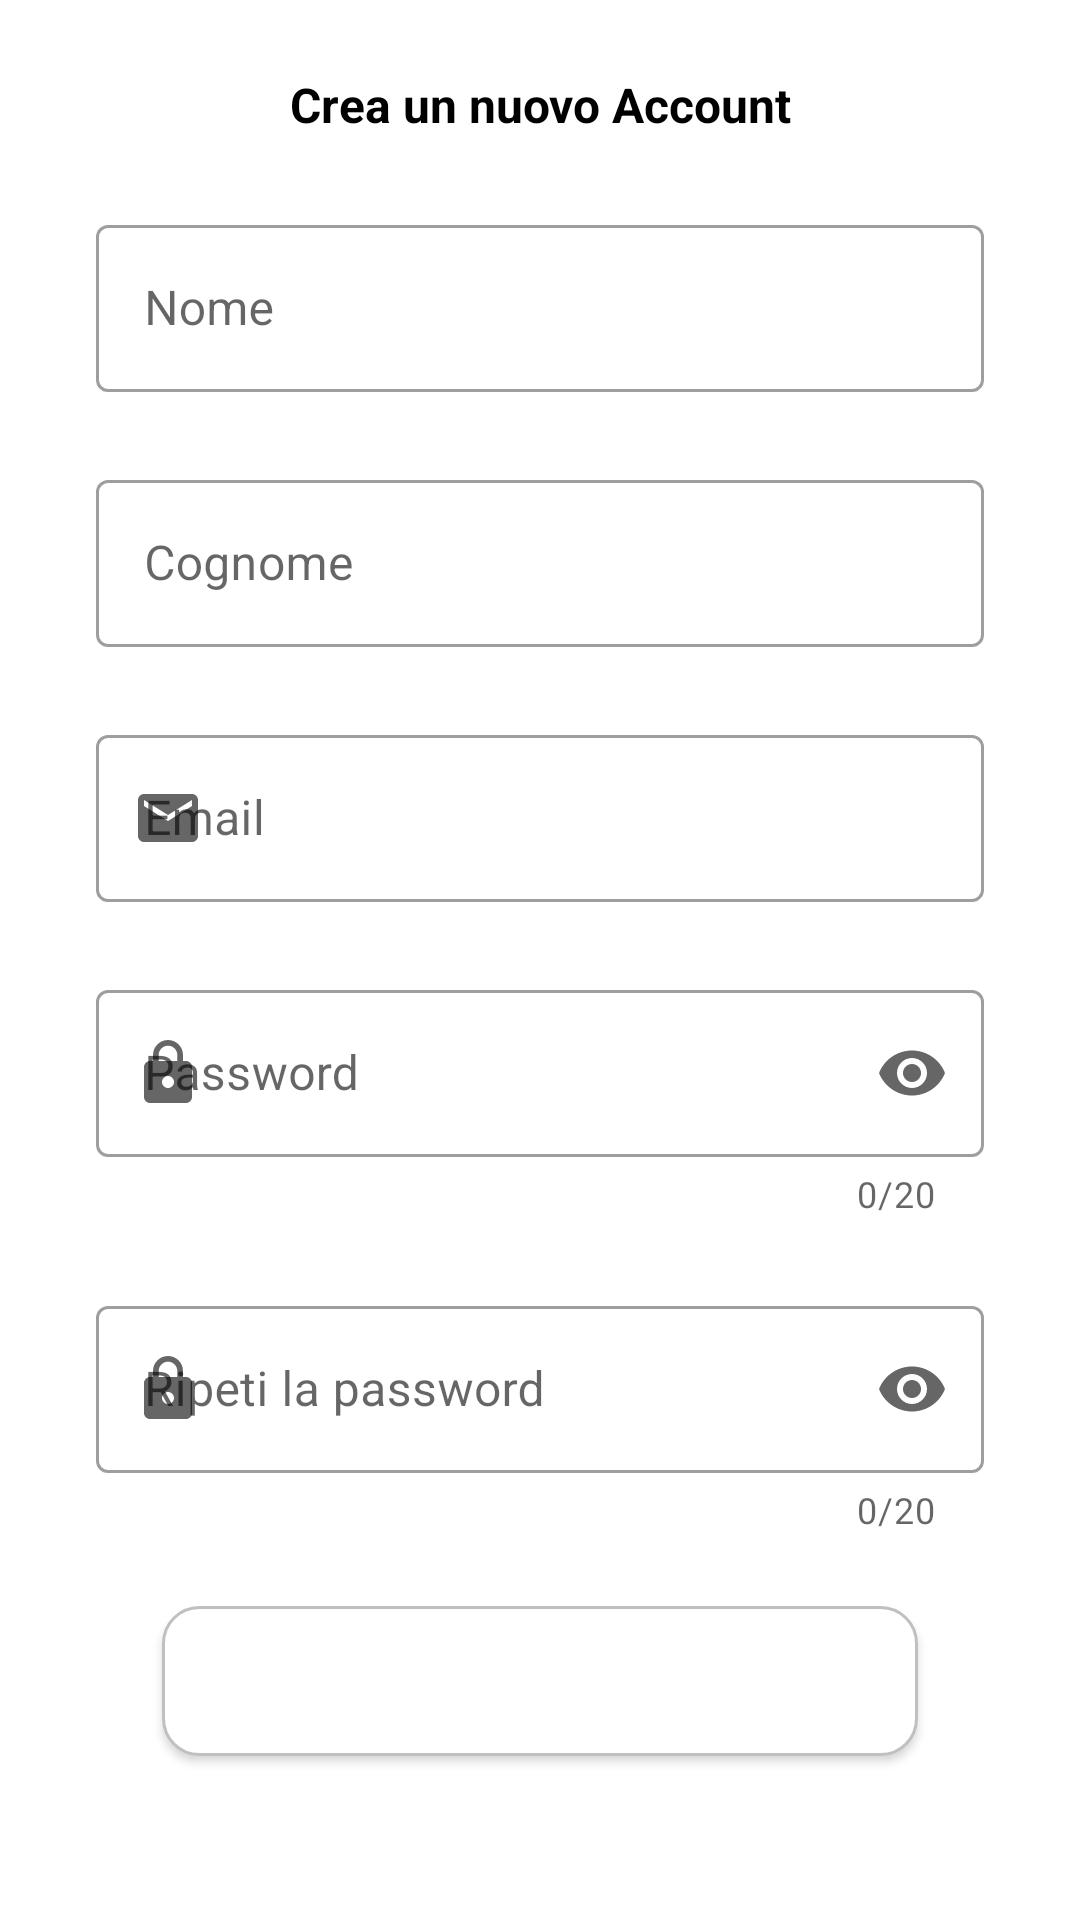

The Android layout XML behind this screen, and the referenced resources:
<!-- AndroidManifest.xml: application theme Theme.DigitOv2 -->
<!-- res/layout/activity_signup_new.xml -->
<?xml version="1.0" encoding="utf-8"?>
<androidx.constraintlayout.widget.ConstraintLayout
    xmlns:android="http://schemas.android.com/apk/res/android"
    xmlns:app="http://schemas.android.com/apk/res-auto"
    xmlns:tools="http://schemas.android.com/tools"
    android:layout_width="match_parent"
    android:layout_height="match_parent">

    <com.google.android.material.textfield.TextInputLayout
        android:id="@+id/textInputLayout"
        style="@style/Widget.MaterialComponents.TextInputLayout.OutlinedBox"
        android:layout_width="match_parent"
        android:layout_height="wrap_content"
        android:layout_marginStart="32dp"
        android:layout_marginTop="24dp"
        android:layout_marginEnd="32dp"
        android:hint="Nome"
        app:endIconMode="clear_text"
        app:layout_constraintEnd_toEndOf="parent"
        app:layout_constraintStart_toStartOf="parent"
        app:layout_constraintTop_toBottomOf="@+id/textView2"
        app:startIconDrawable="@drawable/ic_baseline_account_circle_24">

        <com.google.android.material.textfield.TextInputEditText
            android:id="@+id/nome"
            android:layout_width="match_parent"
            android:layout_height="wrap_content" />
    </com.google.android.material.textfield.TextInputLayout>

    <com.google.android.material.textfield.TextInputLayout
        android:id="@+id/textInputLayout2"
        style="@style/Widget.MaterialComponents.TextInputLayout.OutlinedBox"
        android:layout_width="match_parent"
        android:layout_height="wrap_content"
        android:layout_marginStart="32dp"
        android:layout_marginTop="24dp"
        android:layout_marginEnd="32dp"
        app:layout_constraintEnd_toEndOf="parent"
        app:layout_constraintStart_toStartOf="parent"
        app:layout_constraintTop_toBottomOf="@+id/textInputLayout"
        app:startIconDrawable="@drawable/ic_baseline_account_circle_24"
        app:endIconMode="clear_text"
        android:hint="Cognome"
        >

        <com.google.android.material.textfield.TextInputEditText
            android:id="@+id/cognome"
            android:layout_width="match_parent"
            android:layout_height="wrap_content"
             />
    </com.google.android.material.textfield.TextInputLayout>

    <com.google.android.material.textfield.TextInputLayout
        android:id="@+id/textInputLayout3"
        style="@style/Widget.MaterialComponents.TextInputLayout.OutlinedBox"
        android:layout_width="match_parent"
        android:layout_height="wrap_content"
        android:layout_marginStart="32dp"
        android:layout_marginTop="24dp"
        android:layout_marginEnd="32dp"
        app:layout_constraintEnd_toEndOf="parent"
        app:layout_constraintStart_toStartOf="parent"
        app:layout_constraintTop_toBottomOf="@+id/textInputLayout2"
        app:startIconDrawable="@drawable/ic_email"
        app:endIconMode="clear_text"
        android:hint="Email">

        <com.google.android.material.textfield.TextInputEditText
            android:id="@+id/email"
            android:layout_width="match_parent"
            android:layout_height="wrap_content"
            android:inputType="textEmailAddress"
             />
    </com.google.android.material.textfield.TextInputLayout>

    <com.google.android.material.textfield.TextInputLayout
        android:id="@+id/textInputLayout4"
        style="@style/Widget.MaterialComponents.TextInputLayout.OutlinedBox"
        android:layout_width="match_parent"
        android:layout_height="wrap_content"
        android:layout_marginStart="32dp"
        android:layout_marginTop="24dp"
        android:layout_marginEnd="32dp"
        app:layout_constraintEnd_toEndOf="parent"
        app:layout_constraintStart_toStartOf="parent"
        app:layout_constraintTop_toBottomOf="@+id/textInputLayout3"
        app:startIconDrawable="@drawable/ic_lock"
        app:endIconMode="password_toggle"
        app:counterEnabled="true"
        app:counterMaxLength="20"
        android:hint="Password">

        <com.google.android.material.textfield.TextInputEditText
            android:id="@+id/password1"
            android:layout_width="match_parent"
            android:layout_height="wrap_content"
            android:inputType="textPassword"/>
    </com.google.android.material.textfield.TextInputLayout>

    <com.google.android.material.textfield.TextInputLayout
        android:id="@+id/textInputLayout5"
        style="@style/Widget.MaterialComponents.TextInputLayout.OutlinedBox"
        android:layout_width="match_parent"
        android:layout_height="wrap_content"
        android:layout_marginStart="32dp"
        android:layout_marginTop="24dp"
        android:layout_marginEnd="32dp"
        app:layout_constraintEnd_toEndOf="parent"
        app:layout_constraintStart_toStartOf="parent"
        app:layout_constraintTop_toBottomOf="@+id/textInputLayout4"
        app:startIconDrawable="@drawable/ic_lock"
        app:endIconMode="password_toggle"
        app:counterEnabled="true"
        app:counterMaxLength="20"
        android:hint="Ripeti la password">

        <com.google.android.material.textfield.TextInputEditText
            android:id="@+id/password2"
            android:layout_width="match_parent"
            android:layout_height="wrap_content"
            android:inputType="textPassword"
            />
    </com.google.android.material.textfield.TextInputLayout>

    <Button
        android:id="@+id/bt_register"
        style="?android:attr/borderlessButtonStyle"
        android:layout_width="0dp"
        android:layout_height="50dp"
        android:layout_marginStart="32dp"
        android:layout_marginTop="24dp"
        android:layout_marginEnd="32dp"
        android:background="@drawable/edit_text_border"
        android:elevation="2dp"
        android:onClick="performSignUp"
        android:text="Registrati"
        android:textAllCaps="false"
        android:textColor="#FFFFFF"
        android:textSize="15sp"
        app:layout_constraintEnd_toEndOf="parent"
        app:layout_constraintStart_toStartOf="parent"
        app:layout_constraintTop_toBottomOf="@+id/textInputLayout5"
        app:layout_constraintWidth_percent="0.7" />

    <TextView
        android:id="@+id/textView2"
        android:layout_width="wrap_content"
        android:layout_height="wrap_content"
        android:layout_marginStart="32dp"
        android:layout_marginTop="24dp"
        android:layout_marginEnd="32dp"
        android:text="Crea un nuovo Account"
        android:textColor="#000"
        android:textSize="16sp"
        android:textStyle="bold"
        app:layout_constraintEnd_toEndOf="parent"
        app:layout_constraintStart_toStartOf="parent"
        app:layout_constraintTop_toTopOf="parent" />
</androidx.constraintlayout.widget.ConstraintLayout>
<!-- resources referenced by this layout -->
<resources>
  <!-- drawable edit_text_border (drawable) -->
  <?xml version="1.0" encoding="utf-8"?>
  <shape xmlns:android="http://schemas.android.com/apk/res/android">
      <solid android:color="#ffffff" />
      <stroke
          android:width="1dip"
          android:color="#C0C0C0" />
      <corners
          android:bottomLeftRadius="12dp"
          android:bottomRightRadius="12dp"
          android:topLeftRadius="12dp"
          android:topRightRadius="12dp">
  
      </corners>
  </shape>
  <!-- drawable ic_email (drawable) -->
  <vector android:height="24dp" android:tint="#2D2F32"
      android:viewportHeight="24" android:viewportWidth="24"
      android:width="24dp" xmlns:android="http://schemas.android.com/apk/res/android">
      <path android:fillColor="@android:color/white" android:pathData="M20,4L4,4c-1.1,0 -1.99,0.9 -1.99,2L2,18c0,1.1 0.9,2 2,2h16c1.1,0 2,-0.9 2,-2L22,6c0,-1.1 -0.9,-2 -2,-2zM20,8l-8,5 -8,-5L4,6l8,5 8,-5v2z"/>
  </vector>
  <!-- drawable ic_lock (drawable) -->
  <vector android:height="24dp" android:tint="#2D2F32"
      android:viewportHeight="24" android:viewportWidth="24"
      android:width="24dp" xmlns:android="http://schemas.android.com/apk/res/android">
      <path android:fillColor="@android:color/white" android:pathData="M18,8h-1L17,6c0,-2.76 -2.24,-5 -5,-5S7,3.24 7,6v2L6,8c-1.1,0 -2,0.9 -2,2v10c0,1.1 0.9,2 2,2h12c1.1,0 2,-0.9 2,-2L20,10c0,-1.1 -0.9,-2 -2,-2zM12,17c-1.1,0 -2,-0.9 -2,-2s0.9,-2 2,-2 2,0.9 2,2 -0.9,2 -2,2zM15.1,8L8.9,8L8.9,6c0,-1.71 1.39,-3.1 3.1,-3.1 1.71,0 3.1,1.39 3.1,3.1v2z"/>
  </vector>
  <style name="Theme.DigitOv2" parent="Theme.MaterialComponents.DayNight.DarkActionBar">
          
          <item name="colorPrimary">@color/bg_green_500</item>
          <item name="colorPrimaryVariant">@color/bg_green_700</item>
          <item name="colorOnPrimary">@color/white</item>
          
          <item name="colorSecondary">@color/teal_200</item>
          <item name="colorSecondaryVariant">@color/teal_700</item>
          <item name="colorOnSecondary">@color/black</item>
          
          <item name="android:statusBarColor" tools:targetApi="l">?attr/colorPrimaryVariant</item>
          
      </style>
  <color name="bg_green_500">#4CAF50</color>
  <color name="bg_green_700">#388E3C</color>
  <color name="white">#FFFFFFFF</color>
  <color name="teal_200">#FF03DAC5</color>
  <color name="teal_700">#FF018786</color>
  <color name="black">#FF000000</color>
</resources>
